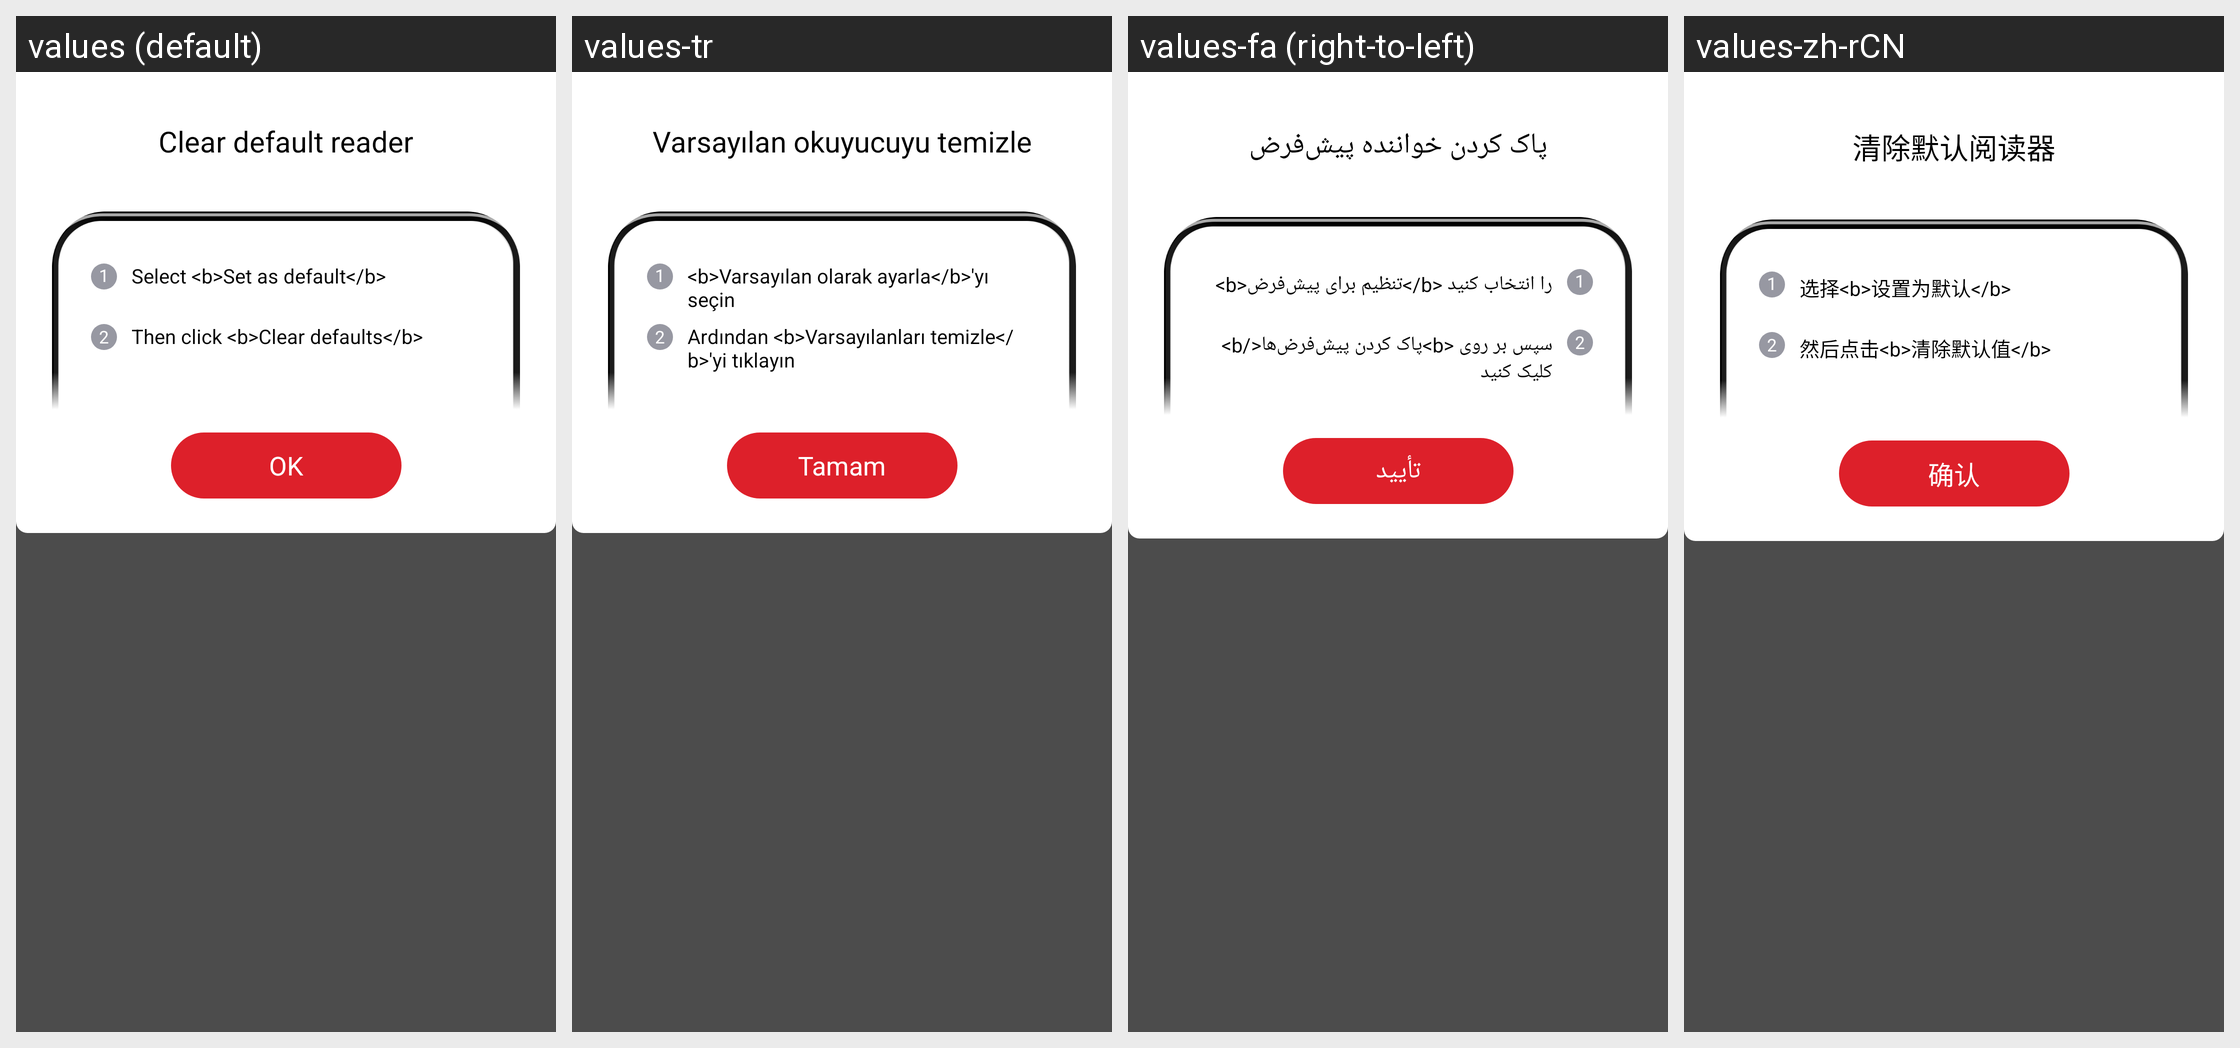

Translations of the strings shown on this Android screen, per locale in the grid:
Android screen res/layout/activity_clear_default_step2.xml rendered under 4 locales, left to right: values (default), values-tr, values-fa (right-to-left), values-zh-rCN. Device: Nexus 5 (rendered at 1080×1920; each locale shown at half size, 540×960, under a caption strip naming it); theme AppTheme.
Other locales in the repository, not shown: values-af, values-am, values-ar, values-as, values-az, values-be, values-bg, values-bn, values-bn-rIN, values-bs, values-ca, values-cs, values-da, values-de, values-el, values-en, values-en-rAU, values-en-rGB, values-en-rXC, values-es, values-es-rUS, values-et, values-eu, values-fi, values-fil, values-fr, values-fr-rCA, values-gl, values-gu, values-hi, values-hr, values-hu, values-hy, values-id, values-in, values-in-rID, values-is, values-it, values-iw, values-ja, values-ka, values-kk, values-km, values-kn, values-ko, values-ky, values-lo, values-lt, values-lv, values-mk, values-ml, values-mn, values-mr, values-ms, values-my, values-nb, values-ne, values-nl, values-no, values-or, values-pa, values-pl, values-pt, values-pt-rBR, values-pt-rPT, values-ro, values-ru, values-si, values-sk, values-sl, values-sq, values-sr, values-sv, values-sw, values-ta, values-ta-rIN, values-te, values-th, values-th-rTH, values-tl, values-uk, values-ur, values-uz, values-vi, values-zh, values-zh-rHK, values-zh-rTW, values-zu.
Strings drawn on this screen, with the default value and each locale's value (text and hints the layout hard-codes, and strings that could not be matched under every locale, appear in the picture but are not listed):

arg_res_0x7f1300b0
  values: Clear default reader
  values-tr: Varsayılan okuyucuyu temizle
  values-fa: پاک کردن خواننده پیش‌فرض
  values-zh-rCN: 清除默认阅读器

arg_res_0x7f130440
  values: Select <b>Set as default</b>
  values-tr: <b>Varsayılan olarak ayarla</b>'yı seçin
  values-fa: <b>تنظیم برای پیش‌فرض</b> را انتخاب کنید
  values-zh-rCN: 选择<b>设置为默认</b>

arg_res_0x7f130441
  values: Then click <b>Clear defaults</b>
  values-tr: Ardından <b>Varsayılanları temizle</b>'yi tıklayın
  values-fa: سپس بر روی <b>پاک کردن پیش‌فرض‌ها</b> کلیک کنید
  values-zh-rCN: 然后点击<b>清除默认值</b>

arg_res_0x7f130023
  values: OK
  values-tr: Tamam
  values-fa: تأیید
  values-zh-rCN: 确认
